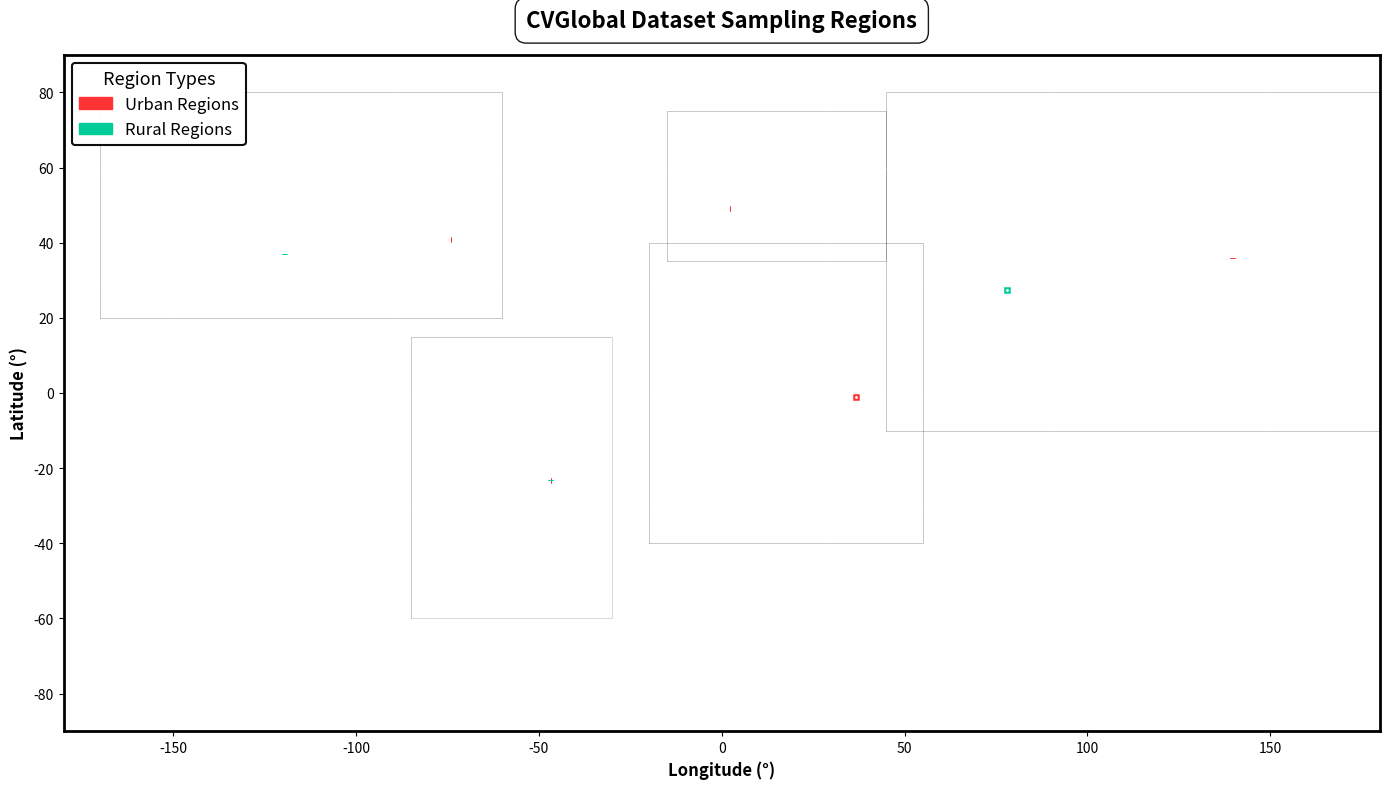

The matplotlib source for this figure: (Note: this script raises an exception after producing the figure.)
import matplotlib.pyplot as plt
import matplotlib.patches as patches
from matplotlib.patches import Rectangle
import numpy as np
from matplotlib.image import imread
import os

AREAS = {
    "North America": {
        "urban": {"min_lat": 40.7128, "max_lat": 40.8128, "min_lon": -74.0060, "max_lon": -73.9060},
        "rural": {"min_lat": 36.7783, "max_lat": 36.8783, "min_lon": -119.4179, "max_lon": -119.3179}
    },
    "Europe": {
        "urban": {"min_lat": 48.8566, "max_lat": 48.9566, "min_lon": 2.3522, "max_lon": 2.4522},
        "rural": {"min_lat": 46.2276, "max_lat": 46.3276, "min_lon": 2.2137, "max_lon": 2.3137}
    },
    "Asia": {
        "urban": {"min_lat": 35.6895, "max_lat": 35.7895, "min_lon": 139.6917, "max_lon": 139.7917},
        "rural": {"min_lat": 27.1751, "max_lat": 27.2751, "min_lon": 78.0421, "max_lon": 78.1421}
    },
    "South America": {
        "urban": {"min_lat": -23.5505, "max_lat": -23.4505, "min_lon": -46.6333, "max_lon": -46.5333},
        "rural": {"min_lat": -23.3000, "max_lat": -23.2000, "min_lon": -46.8000, "max_lon": -46.7000}
    },
    "Africa": {
        "urban": {"min_lat": -1.2921, "max_lat": -1.1921, "min_lon": 36.8219, "max_lon": 36.9219},
        "rural": {"min_lat": -3.3000, "max_lat": -3.2000, "min_lon": 36.7000, "max_lon": 36.8000}
    }
}

def create_sampling_regions_map(areas, output_path="sampling_regions_map.pdf", figsize=(14, 8), background_image="utils/earth.jpg"):
    """
    Create a world map showing the sampling regions for the CVGlobal dataset.
    
    Args:
        areas (dict): Dictionary containing continent areas with urban/rural regions
        output_path (str): Path to save the output map
        figsize (tuple): Figure size (width, height)
        background_image (str): Path to the Earth background image
    
    Returns:
        None: Saves the map as a PDF file
    """
    
    # Create figure and axis
    fig, ax = plt.subplots(1, 1, figsize=figsize)
    
    # Set up world map projection (simple equirectangular)
    ax.set_xlim(-180, 180)
    ax.set_ylim(-90, 90)
    
    # Load and display background Earth image
    try:
        earth_img = imread(background_image)
        ax.imshow(earth_img, extent=[-180, 180, -90, 90], aspect='auto', alpha=0.8)
    except FileNotFoundError:
        print(f"Warning: Background image '{background_image}' not found. Using simple outline instead.")
        # Fallback to simple continent outlines
        world_outline = [
            # North America outline (simplified)
            [(-170, 20), (-60, 20), (-60, 80), (-170, 80), (-170, 20)],
            # South America outline (simplified)  
            [(-85, -60), (-30, -60), (-30, 15), (-85, 15), (-85, -60)],
            # Europe outline (simplified)
            [(-15, 35), (45, 35), (45, 75), (-15, 75), (-15, 35)],
            # Africa outline (simplified)
            [(-20, -40), (55, -40), (55, 40), (-20, 40), (-20, -40)],
            # Asia outline (simplified)
            [(45, -10), (180, -10), (180, 80), (45, 80), (45, -10)]
        ]
        
        # Draw simplified continent outlines
        for outline in world_outline:
            xs, ys = zip(*outline)
            ax.plot(xs, ys, 'k-', alpha=0.3, linewidth=0.5)
    
    # Color schemes for urban and rural regions (with higher contrast for visibility)
    colors = {
        'urban': '#FF3333',     # Bright red for urban
        'rural': '#00CC99'      # Bright teal for rural
    }
    
    # Plot sampling regions as outlined boxes only
    for continent, regions in areas.items():
        for region_type, bounds in regions.items():
            # Extract coordinates
            min_lat = bounds['min_lat']
            max_lat = bounds['max_lat'] 
            min_lon = bounds['min_lon']
            max_lon = bounds['max_lon']
            
            # Create rectangle
            width = max_lon - min_lon
            height = max_lat - min_lat
            
            # Draw rectangle with no fill, just colored outline
            rect = Rectangle(
                (min_lon, min_lat), width, height,
                facecolor='none',
                edgecolor=colors[region_type],
                linewidth=4,
                alpha=1.0
            )
            ax.add_patch(rect)
    
    # Create simple legend with only region types
    urban_patch = patches.Patch(color=colors['urban'], label='Urban Regions')
    rural_patch = patches.Patch(color=colors['rural'], label='Rural Regions')
    
    # Create legend with region types only
    type_legend = ax.legend(handles=[urban_patch, rural_patch], 
                           loc='upper left', fontsize=12, 
                           facecolor='white', edgecolor='black', framealpha=0.95,
                           title='Region Types', title_fontsize=13)
    type_legend.get_frame().set_linewidth(1.5)
    
    # Add subtle gridlines
    ax.grid(True, alpha=0.2, linestyle='--', color='white', linewidth=0.5)
    
    # Set labels and title
    ax.set_xlabel('Longitude (°)', fontsize=12, fontweight='bold', color='black')
    ax.set_ylabel('Latitude (°)', fontsize=12, fontweight='bold', color='black')
    ax.set_title('CVGlobal Dataset Sampling Regions', fontsize=16, fontweight='bold', 
                 pad=20, color='black',
                 bbox=dict(boxstyle="round,pad=0.5", facecolor='white', alpha=0.9, edgecolor='black'))
    
    # Add major latitude/longitude lines with better visibility
    major_lats = np.arange(-60, 80, 30)
    major_lons = np.arange(-150, 180, 60)
    
    for lat in major_lats:
        ax.axhline(y=lat, color='white', alpha=0.3, linestyle='-', linewidth=0.8)
    for lon in major_lons:
        ax.axvline(x=lon, color='white', alpha=0.3, linestyle='-', linewidth=0.8)
    
    # Set tick parameters
    ax.tick_params(axis='both', which='major', labelsize=10, colors='black')
    
    # Add a subtle border around the entire plot
    for spine in ax.spines.values():
        spine.set_edgecolor('black')
        spine.set_linewidth(2)
    
    # Adjust layout and save
    plt.tight_layout()
    plt.savefig(output_path.replace('.pdf', '.png'), dpi=300, bbox_inches='tight',
                facecolor='white', edgecolor='none')
    
    print(f"Map saved as {output_path.replace('.pdf', '.png')}")
    
    return fig, ax

def create_detailed_sampling_map(areas, output_path="detailed_sampling_map.pdf", figsize=(15, 10), background_image="utils/earth.jpg"):
    """
    Create a more detailed map with individual subplot for each continent using Earth background.
    
    Args:
        areas (dict): Dictionary containing continent areas
        output_path (str): Path to save the output map
        figsize (tuple): Figure size
        background_image (str): Path to the Earth background image
    """
    
    fig, axes = plt.subplots(2, 3, figsize=figsize)
    axes = axes.flatten()
    
    # Continent zoom regions for detailed view
    continent_bounds = {
        'North America': {'lat': (20, 60), 'lon': (-140, -50)},
        'Europe': {'lat': (35, 70), 'lon': (-15, 35)},
        'Asia': {'lat': (15, 55), 'lon': (65, 155)},
        'South America': {'lat': (-45, 15), 'lon': (-85, -25)},
        'Africa': {'lat': (-25, 25), 'lon': (5, 55)}
    }
    
    colors = {'urban': '#FF3333', 'rural': '#00CC99'}
    
    # Load Earth image once
    earth_img = None
    try:
        earth_img = imread(background_image)
        img_height, img_width = earth_img.shape[:2]
    except FileNotFoundError:
        print(f"Warning: Background image '{background_image}' not found.")
    
    for idx, (continent, regions) in enumerate(areas.items()):
        ax = axes[idx]
        
        # Set continent bounds
        bounds = continent_bounds[continent]
        ax.set_xlim(bounds['lon'])
        ax.set_ylim(bounds['lat'])
        
        # Calculate aspect ratio to maintain proper Earth map scaling
        lat_range = bounds['lat'][1] - bounds['lat'][0]
        lon_range = bounds['lon'][1] - bounds['lon'][0]
        
        # Calculate the aspect ratio based on latitude (Mercator-like projection)
        center_lat = (bounds['lat'][0] + bounds['lat'][1]) / 2
        lat_correction = np.cos(np.radians(center_lat))
        aspect_ratio = (lat_range) / (lon_range * lat_correction)
        
        # Set aspect ratio to maintain proper scaling
        ax.set_aspect(aspect_ratio)
        
        # Add cropped Earth background if available
        if earth_img is not None:
            # Calculate pixel coordinates for cropping
            # Assuming Earth image spans -180 to 180 longitude and -90 to 90 latitude
            lon_min, lon_max = bounds['lon']
            lat_min, lat_max = bounds['lat']
            
            # Convert geographical coordinates to image pixel coordinates
            # Longitude: -180 to 180 maps to 0 to img_width
            x_min = int((lon_min + 180) / 360 * img_width)
            x_max = int((lon_max + 180) / 360 * img_width)
            
            # Latitude: 90 to -90 maps to 0 to img_height (note the flip)
            y_min = int((90 - lat_max) / 180 * img_height)
            y_max = int((90 - lat_min) / 180 * img_height)
            
            # Ensure bounds are within image dimensions
            x_min = max(0, min(x_min, img_width - 1))
            x_max = max(0, min(x_max, img_width - 1))
            y_min = max(0, min(y_min, img_height - 1))
            y_max = max(0, min(y_max, img_height - 1))
            
            # Crop the image
            if x_max > x_min and y_max > y_min:
                cropped_img = earth_img[y_min:y_max, x_min:x_max]
                
                # Display the cropped image with correct geographical extent
                ax.imshow(cropped_img, extent=[lon_min, lon_max, lat_min, lat_max], 
                         aspect='auto', alpha=0.8)
        
        # Plot regions for this continent
        for region_type, region_bounds in regions.items():
            min_lat = region_bounds['min_lat']
            max_lat = region_bounds['max_lat']
            min_lon = region_bounds['min_lon'] 
            max_lon = region_bounds['max_lon']
            
            width = max_lon - min_lon
            height = max_lat - min_lat
            
            # Draw main rectangle
            rect = Rectangle(
                (min_lon, min_lat), width, height,
                facecolor=colors[region_type],
                edgecolor='white',
                linewidth=3,
                alpha=0.9
            )
            ax.add_patch(rect)
            
            # Add black outline for better contrast
            rect_outline = Rectangle(
                (min_lon, min_lat), width, height,
                facecolor='none',
                edgecolor='black',
                linewidth=1.5,
                alpha=1.0
            )
            ax.add_patch(rect_outline)
            
            # Add region label
            center_lat = (min_lat + max_lat) / 2
            center_lon = (min_lon + max_lon) / 2
            ax.annotate(
                region_type.title(),
                xy=(center_lon, center_lat),
                ha='center', va='center',
                fontsize=11, fontweight='bold',
                color='white',
                bbox=dict(boxstyle="round,pad=0.3", facecolor='black', alpha=0.8, edgecolor='white')
            )
        
        ax.set_title(continent, fontsize=14, fontweight='bold', color='black',
                    bbox=dict(boxstyle="round,pad=0.3", facecolor='white', alpha=0.9, edgecolor='black'))
        ax.grid(True, alpha=0.3, color='white', linewidth=0.5)
        ax.tick_params(axis='both', labelsize=9, colors='black')
        
        # Add continent-specific grid lines
        lat_step = 10 if lat_range > 30 else 5
        lon_step = 20 if lon_range > 60 else 10
        
        lat_ticks = np.arange(bounds['lat'][0], bounds['lat'][1] + 1, lat_step)
        lon_ticks = np.arange(bounds['lon'][0], bounds['lon'][1] + 1, lon_step)
        
        for lat in lat_ticks:
            ax.axhline(y=lat, color='white', alpha=0.3, linestyle='-', linewidth=0.5)
        for lon in lon_ticks:
            ax.axvline(x=lon, color='white', alpha=0.3, linestyle='-', linewidth=0.5)
        
        if idx >= 3:  # Bottom row
            ax.set_xlabel('Longitude (°)', fontsize=11, fontweight='bold')
        if idx % 3 == 0:  # Left column
            ax.set_ylabel('Latitude (°)', fontsize=11, fontweight='bold')
        
        # Add border to each subplot
        for spine in ax.spines.values():
            spine.set_edgecolor('black')
            spine.set_linewidth(1.5)
    
    # Remove the extra subplot
    axes[-1].remove()
    
    # Add overall legend
    urban_patch = patches.Patch(color=colors['urban'], label='Urban Regions')
    rural_patch = patches.Patch(color=colors['rural'], label='Rural Regions')
    fig.legend(handles=[urban_patch, rural_patch], 
              loc='center', bbox_to_anchor=(0.83, 0.25), fontsize=14,
              facecolor='white', edgecolor='black', framealpha=0.95)
    
    plt.suptitle('CVGlobal Dataset: Detailed Sampling Regions by Continent', 
                 fontsize=18, fontweight='bold', y=0.95)
    plt.tight_layout()
    plt.subplots_adjust(top=0.9)  # Make room for suptitle
    plt.savefig(output_path.replace('.pdf', '.png'), dpi=300, bbox_inches='tight')
    
    print(f"Detailed map saved as {output_path.replace('.pdf', '.png')}")
    
    return fig, axes

if __name__ == "__main__":
    # Create both maps
    print("Creating sampling regions map...")
    create_sampling_regions_map(AREAS, output_path=os.path.join("paper", "images", "sampling_regions_map.pdf"))

    print("Creating detailed sampling regions map...")
    create_detailed_sampling_map(AREAS, output_path=os.path.join("paper", "images", "detailed_sampling_map.pdf"))

    plt.show()